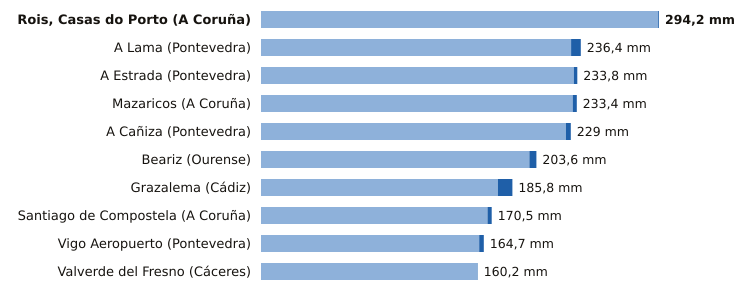

Data behind this chart, as committed beside it:
estacion, provincia, indicativo, mm_6_dias_anteriores, mm_hoy, mm_7_dias, horas_de_hoy
Rois, Casas do Porto, A Coruña, 1476R, 293.6, 0.6, 294.2, 6
A Lama, Pontevedra, 1489A, 229.2, 7.2, 236.4, 8
A Estrada, Pontevedra, 1468X, 231.2, 2.6, 233.8, 6
Mazaricos, A Coruña, 1406X, 230.4, 3.0, 233.4, 7
A Cañiza, Pontevedra, 1719, 225.4, 3.6, 229.0, 5
Beariz, Ourense, 1696O, 198.4, 5.2, 203.6, 7
Grazalema, Cádiz, 5911X, 175.1, 10.7, 185.8, 9
Santiago de Compostela, A Coruña, 1475X, 167.4, 3.1, 170.5, 9
Vigo Aeropuerto, Pontevedra, 1495, 161.3, 3.4, 164.7, 9
Valverde del Fresno, Cáceres, 3547X, 160.0, 0.2, 160.2, 9
